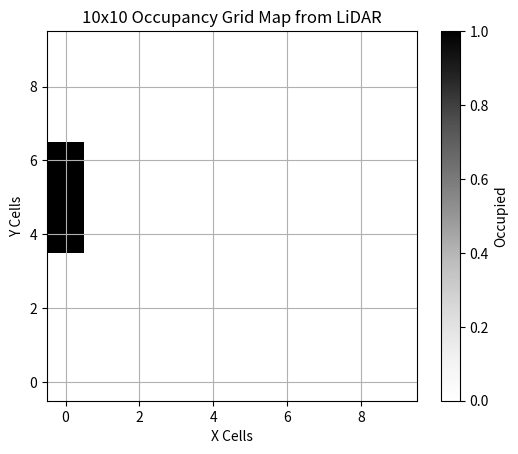

The matplotlib source for this figure:
import numpy as np
import matplotlib.pyplot as plt

# LiDAR scan data
ranges = [float('inf')] * 100 + [
    2.786, 2.756, 2.742, 2.734, 2.706, 
    2.698, 2.661, 2.662, 2.645, 2.633, 
    2.623, 2.620, 2.575, 2.596, 2.578, 
    2.570, 2.574, 2.804, 3.318
] + [float('inf')] * 100

# LiDAR parameters
angle_min = 0.0
angle_max = 2 * np.pi
angle_increment = (angle_max - angle_min) / len(ranges)
angles = np.arange(angle_min, angle_max, angle_increment)

# Map configuration
meters_per_cell = 0.6  # Each cell = 0.6 meters
grid_size = 10         # 10x10 grid
max_range_meters = meters_per_cell * grid_size  # 6 meters

# Initialize empty map
grid_map = np.zeros((grid_size, grid_size), dtype=int)

# Sensor position is at center of the map
origin_x = origin_y = grid_size // 2

# Process LiDAR data
for r, angle in zip(ranges, angles):
    if not np.isfinite(r):
        continue

    # Convert polar to Cartesian
    x = r * np.cos(angle)
    y = r * np.sin(angle)

    # Convert meters to grid coordinates
    grid_x = int(np.floor(x / meters_per_cell)) + origin_x
    grid_y = int(np.floor(y / meters_per_cell)) + origin_y

    # Check bounds
    if 0 <= grid_x < grid_size and 0 <= grid_y < grid_size:
        grid_map[grid_y, grid_x] = 1  # Mark as occupied

# Display the map
plt.imshow(grid_map, cmap='Greys', origin='lower')
plt.title("10x10 Occupancy Grid Map from LiDAR")
plt.xlabel("X Cells")
plt.ylabel("Y Cells")
plt.grid(True)
plt.colorbar(label='Occupied')
plt.show()
